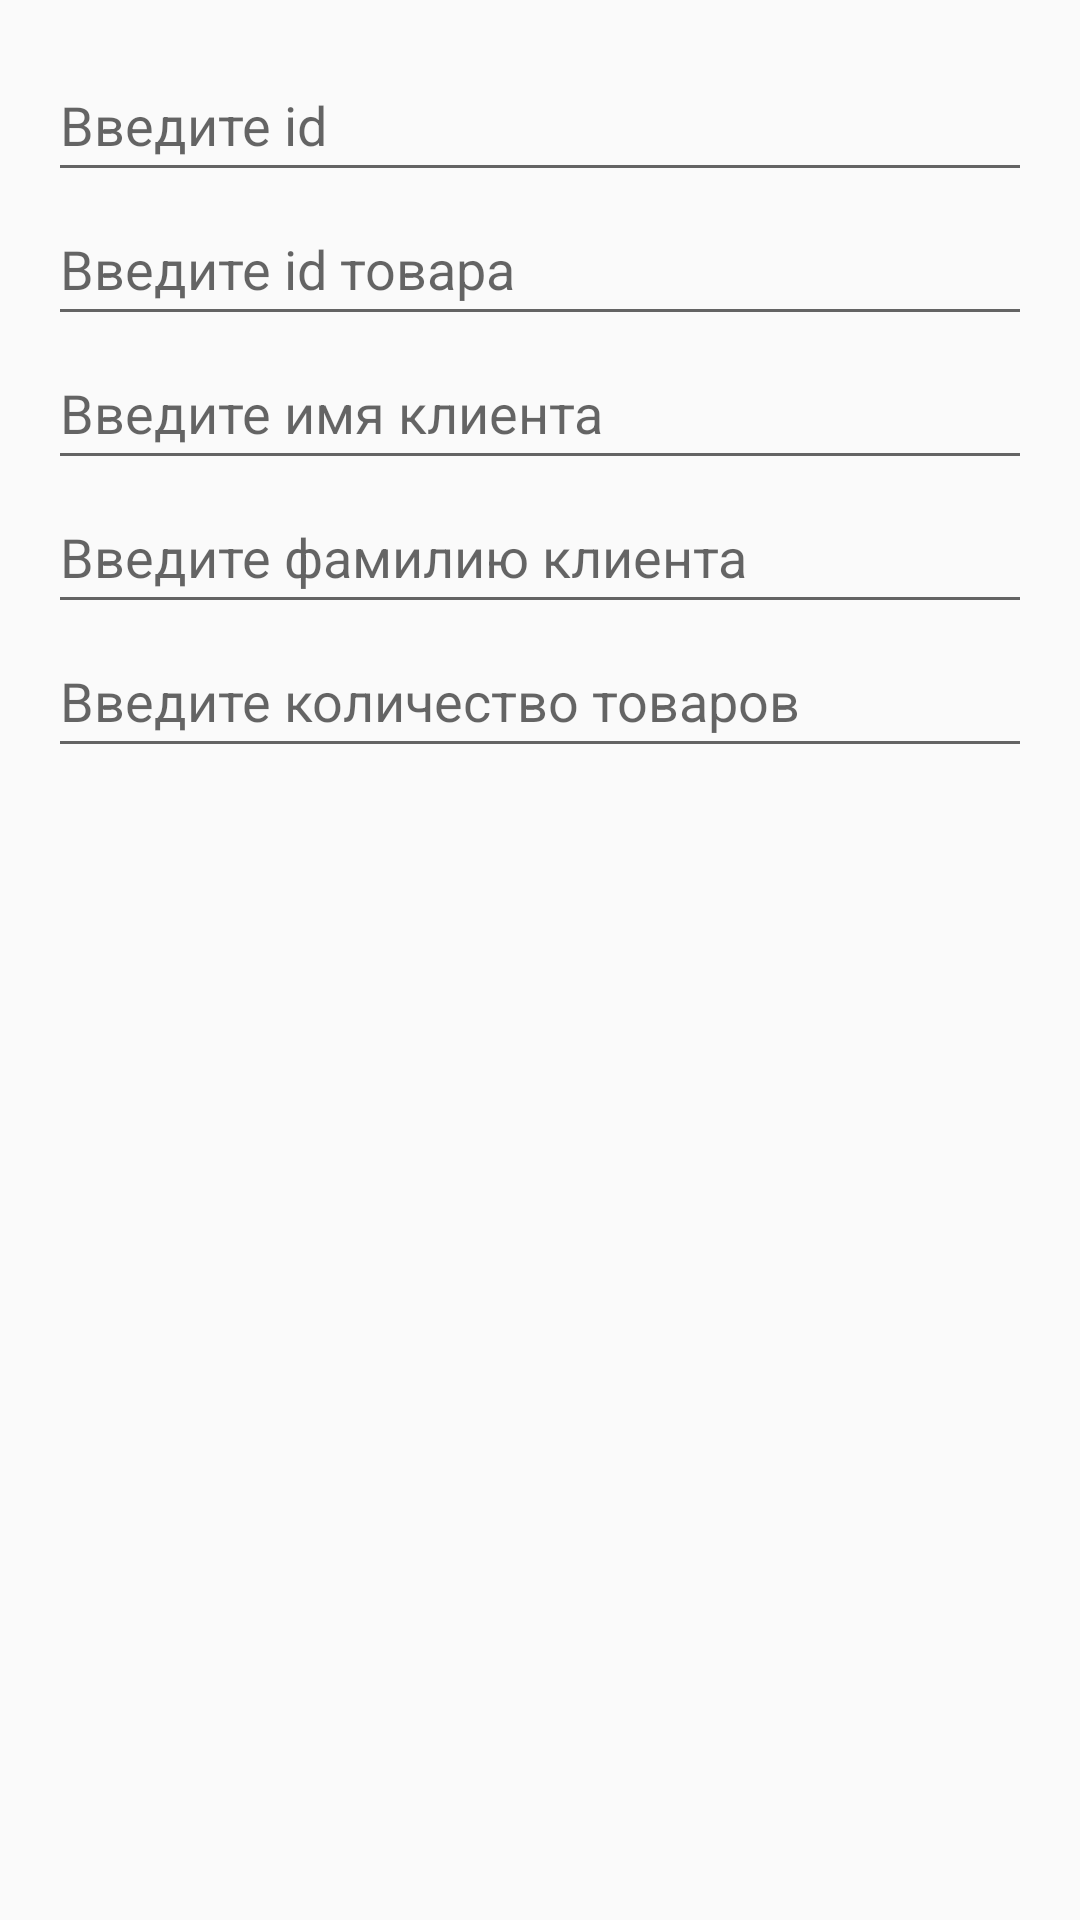

Write the Android layout XML for this screen, with the resource values it uses.
<!-- AndroidManifest.xml: application theme Theme.AppCompat.DayNight -->
<!-- res/layout/update_order_dialog_layout.xml -->
<?xml version="1.0" encoding="utf-8"?>
<LinearLayout xmlns:android="http://schemas.android.com/apk/res/android"
    android:layout_width="match_parent"
    android:layout_height="wrap_content"
    android:orientation="vertical"
    android:padding="16dp">

    <EditText
        android:id="@+id/idEditText"
        android:layout_width="match_parent"
        android:layout_height="wrap_content"
        android:hint="Введите id"
        android:minHeight="48dp" />

    <EditText
        android:id="@+id/itemIdEditText"
        android:layout_width="match_parent"
        android:layout_height="wrap_content"
        android:hint="Введите id товара"
        android:minHeight="48dp" />

    <EditText
        android:id="@+id/clientNameEditText"
        android:layout_width="match_parent"
        android:layout_height="wrap_content"
        android:hint="Введите имя клиента"
        android:minHeight="48dp" />

    <EditText
        android:id="@+id/clientlastnameEditText"
        android:layout_width="match_parent"
        android:layout_height="wrap_content"
        android:hint="Введите фамилию клиента"
        android:minHeight="48dp" />

    <EditText
        android:id="@+id/amountlastnameEditText"
        android:layout_width="match_parent"
        android:layout_height="wrap_content"
        android:hint="Введите количество товаров"
        android:minHeight="48dp" />

</LinearLayout>
<!-- resources referenced by this layout -->
<resources>

</resources>
